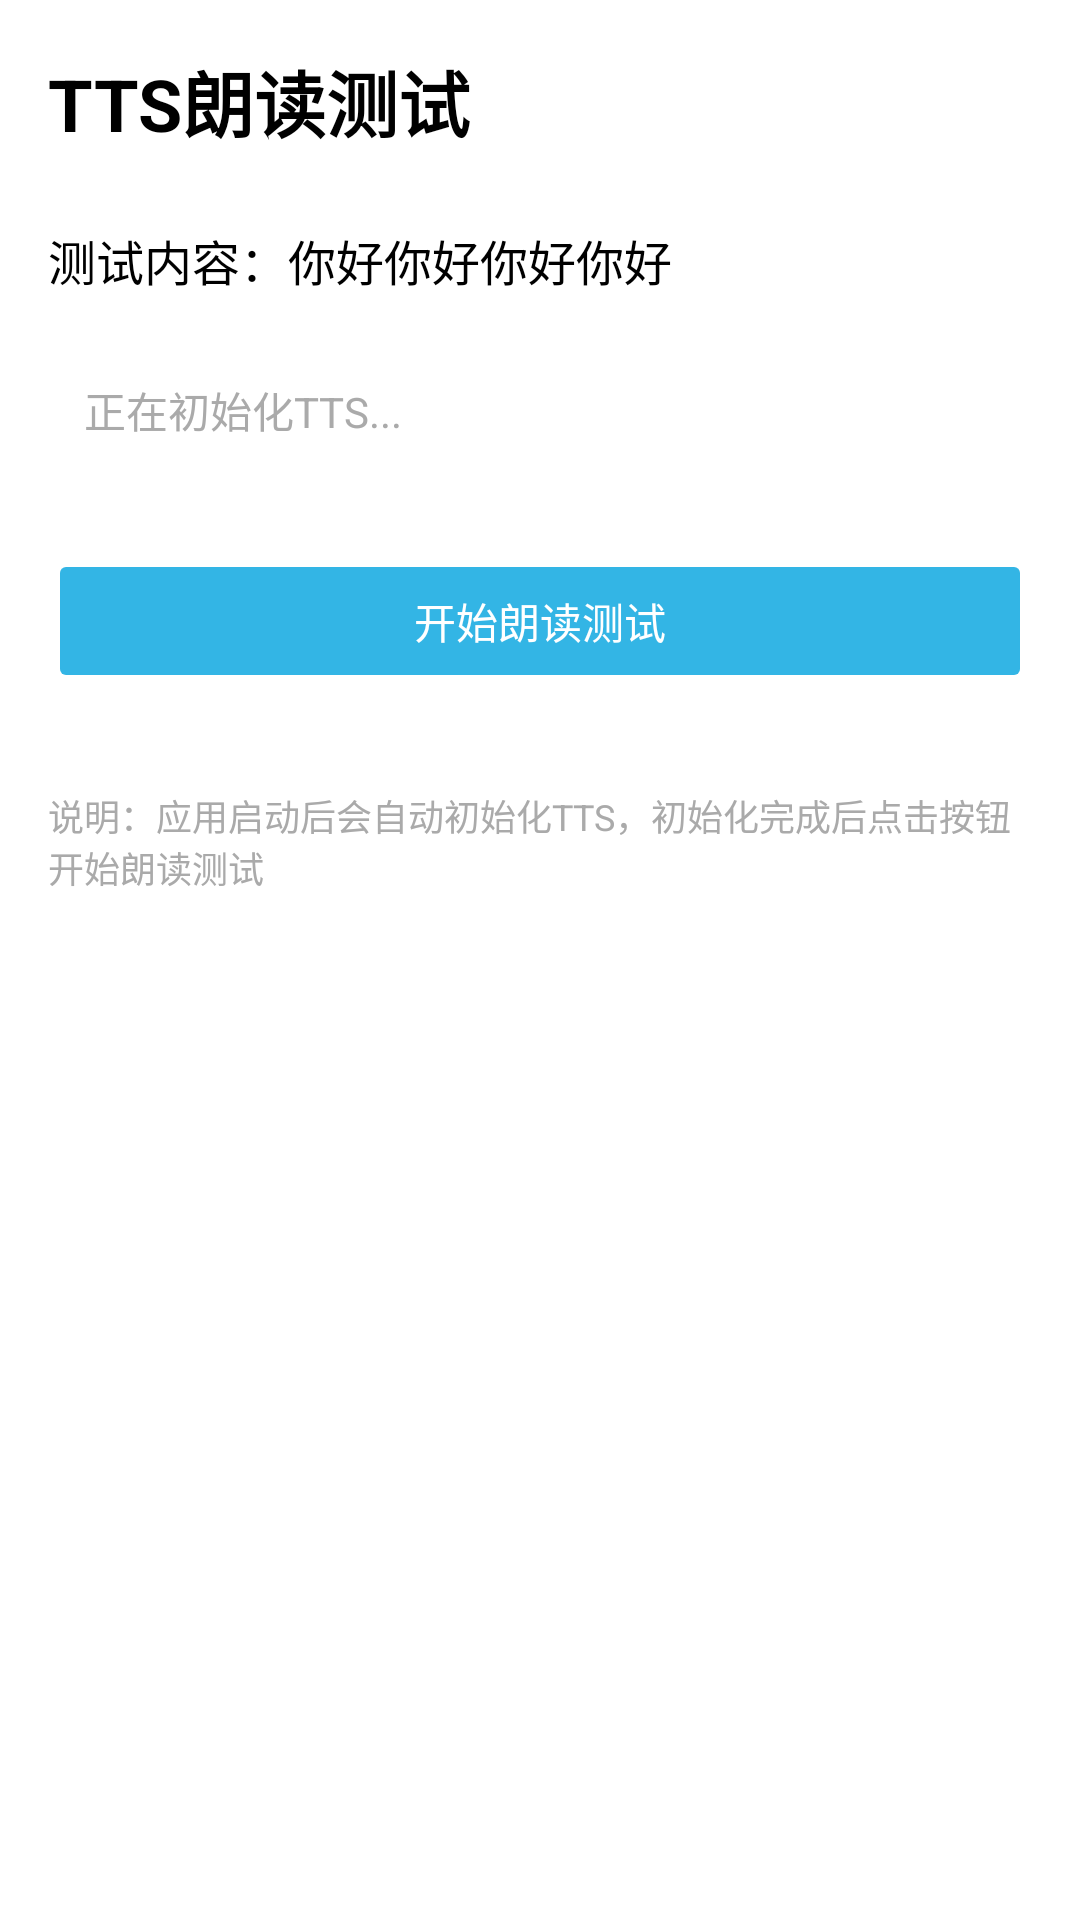

Produce the Android XML layout that renders to this screen, including the resource entries it uses.
<!-- AndroidManifest.xml: application theme Theme.MedicineReminder -->
<!-- res/layout/fragment_sermon.xml -->
<?xml version="1.0" encoding="utf-8"?>
<LinearLayout xmlns:android="http://schemas.android.com/apk/res/android"
    android:layout_width="match_parent"
    android:layout_height="match_parent"
    android:orientation="vertical"
    android:padding="16dp"
    android:background="@android:color/white">

    <TextView
        android:layout_width="wrap_content"
        android:layout_height="wrap_content"
        android:text="TTS朗读测试"
        android:textSize="24sp"
        android:textStyle="bold"
        android:textColor="@android:color/black"
        android:layout_marginBottom="24dp" />

    <TextView
        android:layout_width="wrap_content"
        android:layout_height="wrap_content"
        android:text="测试内容：你好你好你好你好"
        android:textSize="16sp"
        android:textColor="@android:color/black"
        android:layout_marginBottom="16dp" />

    <TextView
        android:id="@+id/tvStatus"
        android:layout_width="match_parent"
        android:layout_height="wrap_content"
        android:text="正在初始化TTS..."
        android:textSize="14sp"
        android:textColor="@android:color/darker_gray"
        android:background="@android:color/transparent"
        android:padding="12dp"
        android:layout_marginBottom="24dp" />

    <Button
        android:id="@+id/btnTestTTS"
        android:text="开始朗读测试"
        android:layout_width="match_parent"
        android:layout_height="wrap_content"
        android:backgroundTint="@android:color/holo_blue_light"
        android:textColor="@android:color/white"
        android:enabled="false" />

    <TextView
        android:layout_width="match_parent"
        android:layout_height="wrap_content"
        android:text="说明：应用启动后会自动初始化TTS，初始化完成后点击按钮开始朗读测试"
        android:textSize="12sp"
        android:textColor="@android:color/darker_gray"
        android:layout_marginTop="32dp" />

</LinearLayout>
<!-- resources referenced by this layout -->
<resources>
  <style name="Theme.MedicineReminder" parent="Base.Theme.MedicineReminder" />
  <style name="Base.Theme.MedicineReminder" parent="Theme.Material3.Light.NoActionBar">
          
          <item name="android:windowBackground">@android:color/white</item>
          <item name="android:colorBackground">@android:color/white</item>
          <item name="colorSurface">@android:color/white</item>
          <item name="colorOnSurface">@android:color/black</item>
          <item name="android:textColorPrimary">@android:color/black</item>
          <item name="android:textColorSecondary">@android:color/darker_gray</item>
          
          
          <item name="colorPrimary">@android:color/holo_blue_dark</item>
          <item name="colorOnPrimary">@android:color/white</item>
          
          
          <item name="colorSecondary">@android:color/holo_green_dark</item>
          <item name="colorOnSecondary">@android:color/white</item>
          
          
          <item name="colorSurfaceVariant">@android:color/white</item>
          <item name="colorOnSurfaceVariant">@android:color/black</item>
          
          
          <item name="colorOutline">@android:color/darker_gray</item>
          
          
          <item name="colorError">@android:color/holo_red_dark</item>
          <item name="colorOnError">@android:color/white</item>
      </style>
</resources>
